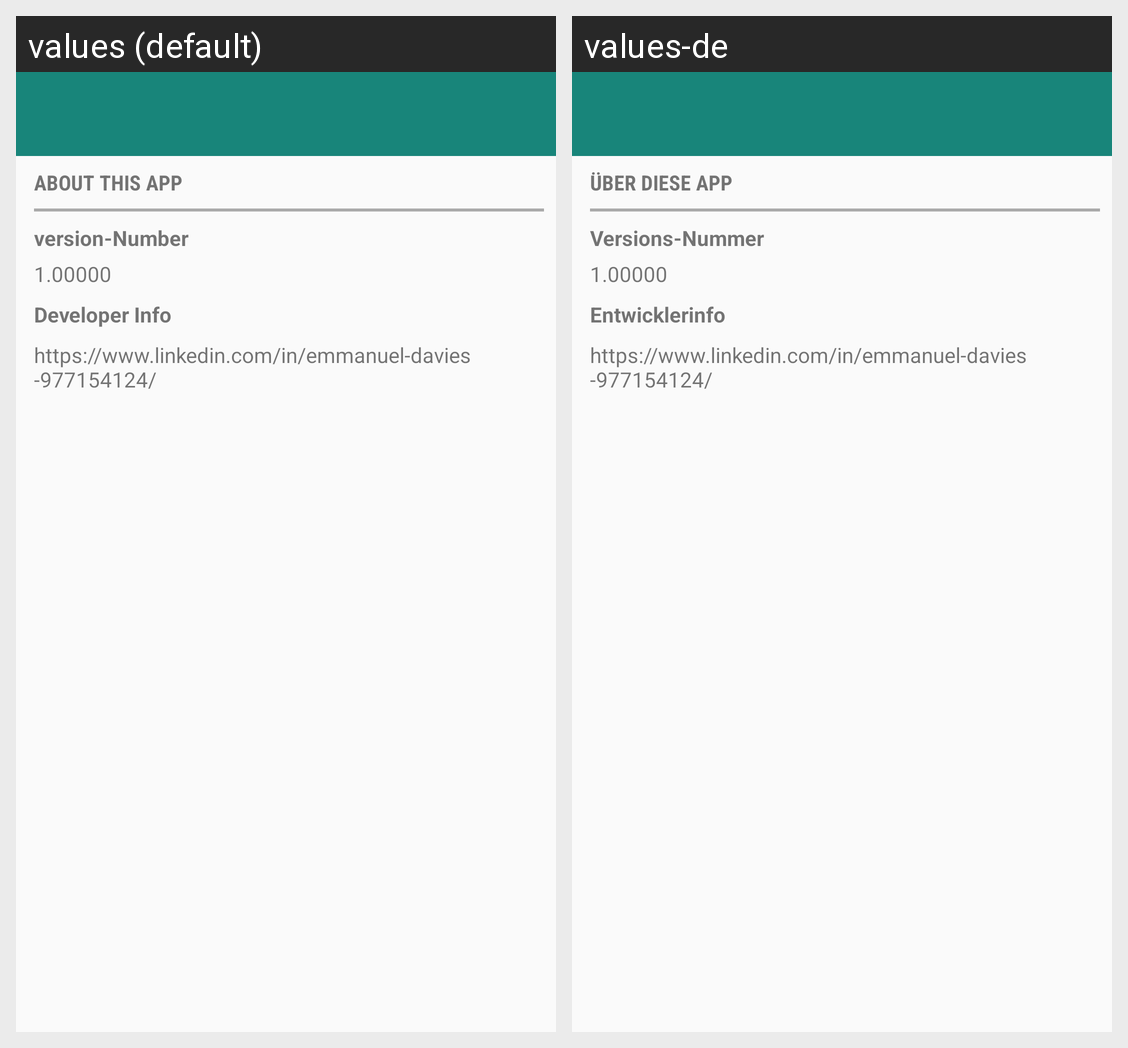

Translations of the strings shown on this Android screen, per locale in the grid:
Android screen res/layout/activity_about.xml rendered under 2 locales, left to right: values (default), values-de. Device: Nexus 5 (rendered at 1080×1920; each locale shown at half size, 540×960, under a caption strip naming it); theme AppTheme.
Strings drawn on this screen, with the default value and each locale's value (text and hints the layout hard-codes, and strings that could not be matched under every locale, appear in the picture but are not listed):

about_this_app_title
  values: About this app
  values-de: über diese App

version_number
  values: version-Number
  values-de: Versions-Nummer

version_number_value
  values: 1.00000
  values-de: 1.00000  [not translated; the default value is used]

developer_info
  values: Developer Info
  values-de: Entwicklerinfo

developer_link
  values: https://www.linkedin.com/in/emmanuel-davies-977154124/
  values-de: https://www.linkedin.com/in/emmanuel-davies-977154124/  [not translated; the default value is used]
